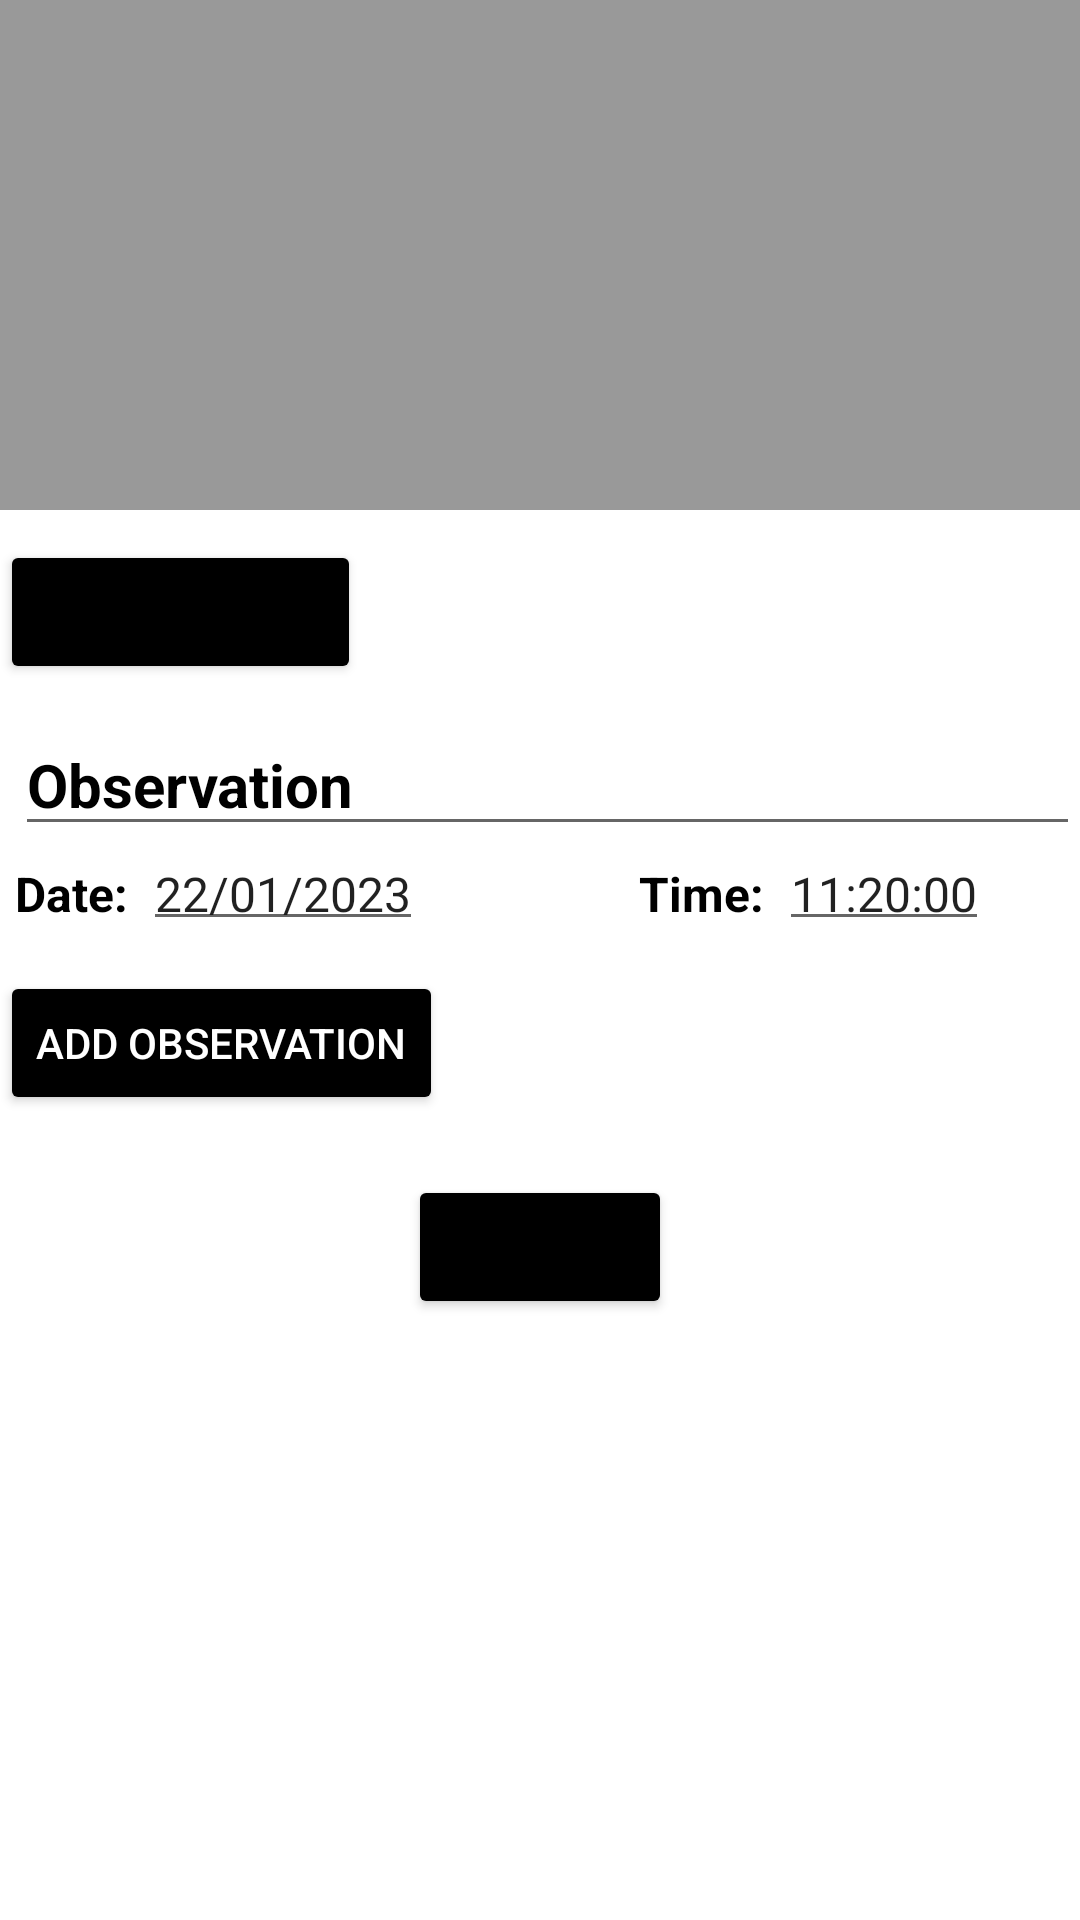

Layout XML and referenced resources for this Android screen:
<!-- AndroidManifest.xml: application theme Theme.KHike -->
<!-- res/layout/create_observation.xml -->
<?xml version="1.0" encoding="utf-8"?>

<RelativeLayout xmlns:android="http://schemas.android.com/apk/res/android"
    xmlns:app="http://schemas.android.com/apk/res-auto"
    xmlns:card_view="http://schemas.android.com/apk/res-auto"
    android:id="@+id/card_view_hike"
    android:layout_width="match_parent"
    android:layout_height="match_parent"
    android:layout_gravity="center"
    android:layout_margin="16dp"
    >
        <ImageView
            android:id="@+id/img_observation"
            android:layout_width="match_parent"
            android:layout_height="170dp"
            android:background="@color/grey"
            android:scaleType="centerCrop"/>

        <Button
            android:id="@+id/select_image_button"
            android:layout_width="wrap_content"
            android:layout_height="wrap_content"
            android:text="Select Image"
            android:backgroundTint="#000"
            android:layout_below="@+id/img_observation"
            android:layout_alignParentStart="true"
            android:layout_marginTop="10dp" />

        <EditText
            android:id="@+id/edt_name_observation"
            android:layout_width="match_parent"
            android:layout_height="wrap_content"
            android:layout_below="@id/select_image_button"
            android:hint="Observation"
            android:textColorHint="#000"
            android:inputType="text"
            android:textSize="20sp"
            android:textStyle="bold"
            android:layout_marginTop="10dp"
            android:layout_marginLeft="5dp"/>

        <TextView
            android:id="@+id/title_date"
            android:layout_width="wrap_content"
            android:layout_height="wrap_content"
            android:layout_below="@id/edt_name_observation"
            android:text="Date:"
            android:textColor="#000"
            android:paddingVertical="5dp"
            android:textSize="16sp"
            android:textStyle="bold"
            android:layout_marginLeft="5dp"/>

        <EditText
            android:id="@+id/edt_date_observation"
            android:layout_width="wrap_content"
            android:layout_height="wrap_content"
            android:layout_below="@id/edt_name_observation"
            android:inputType="date"
            android:text="22/01/2023"
            android:textSize="16sp"
            android:layout_toRightOf="@+id/title_date"
            android:paddingVertical="5dp"
            android:layout_marginLeft="5dp"/>

        <TextView
            android:id="@+id/title_time"
            android:layout_width="wrap_content"
            android:layout_height="wrap_content"
            android:layout_below="@id/edt_name_observation"
            android:layout_toRightOf="@+id/edt_date_observation"
            android:text="Time:"
            android:textColor="#000"
            android:textSize="16sp"
            android:textStyle="bold"
            android:paddingVertical="5dp"
            android:layout_marginLeft="72dp"/>

        <EditText
            android:id="@+id/edt_time_observation"
            android:layout_width="wrap_content"
            android:layout_height="wrap_content"
            android:layout_below="@id/edt_name_observation"
            android:inputType="time"
            android:text="11:20:00"
            android:textSize="16sp"
            android:layout_toRightOf="@+id/title_time"
            android:paddingVertical="5dp"
            android:layout_marginLeft="5dp"/>

        <TextView
            android:id="@+id/txt_title_obv"
            android:layout_width="wrap_content"
            android:layout_height="wrap_content"
            android:text="Title"
            android:layout_below="@+id/title_date"
            android:paddingVertical="5dp"
            android:textSize="16sp"
            android:textStyle="bold"
            android:layout_marginLeft="5dp"
            android:visibility="gone" />


        <TextView
            android:id="@+id/txt_des_obv"
            android:layout_width="wrap_content"
            android:layout_height="wrap_content"
            android:text="Description"
            android:layout_below="@+id/title_date"
            android:paddingVertical="5dp"
            android:layout_toRightOf="@+id/txt_title_obv"
            android:textSize="16sp"
            android:textStyle="bold"
            android:layout_marginLeft="150dp"
            android:visibility="gone"
            />


        <LinearLayout
            android:id="@+id/linear_layout"
            android:orientation="vertical"
            android:layout_width="match_parent"
            android:layout_below="@+id/txt_des_obv"
            android:layout_height="wrap_content"/>

        <Button
            android:id="@+id/btn_add_observation"
            android:layout_width="wrap_content"
            android:layout_height="wrap_content"
            android:text="ADD OBSERVATION"
            android:textSize="14sp"
            android:layout_marginTop="10dp"
            android:textColor="#fff"
            android:layout_marginStart="0dp"
            android:textAllCaps="false"
            android:backgroundTint="#000"
            android:drawablePadding="5dp"
            android:layout_marginHorizontal="70dp"
            android:layout_below="@+id/linear_layout"/>




        <Button
            android:id="@+id/btn_save"
            android:layout_width="wrap_content"
            android:layout_height="wrap_content"
            android:layout_below="@+id/btn_add_observation"
            android:text="Save"
            android:backgroundTint="#000"
            android:textSize="16sp"
            android:textStyle="bold"
            android:layout_centerHorizontal="true"
            android:layout_marginTop="20dp"/>



</RelativeLayout>
<!-- resources referenced by this layout -->
<resources>
  <color name="grey">#999</color>
  <style name="Theme.KHike" parent="Theme.MaterialComponents.DayNight.DarkActionBar">
          
          <item name="colorPrimary">@color/Primary</item>
          <item name="colorPrimaryVariant">@color/purple_700</item>
          <item name="colorOnPrimary">@color/white</item>
          
          <item name="colorSecondary">@color/teal_200</item>
          <item name="colorSecondaryVariant">@color/teal_700</item>
          <item name="colorOnSecondary">@color/black</item>
          
          <item name="android:statusBarColor">?attr/colorPrimaryVariant</item>
          
  
      </style>
  <color name="Primary">#1a7e68</color>
  <color name="purple_700">#FF3700B3</color>
  <color name="white">#FFFFFFFF</color>
  <color name="teal_200">#FF03DAC5</color>
  <color name="teal_700">#FF018786</color>
  <color name="black">#FF000000</color>
</resources>
